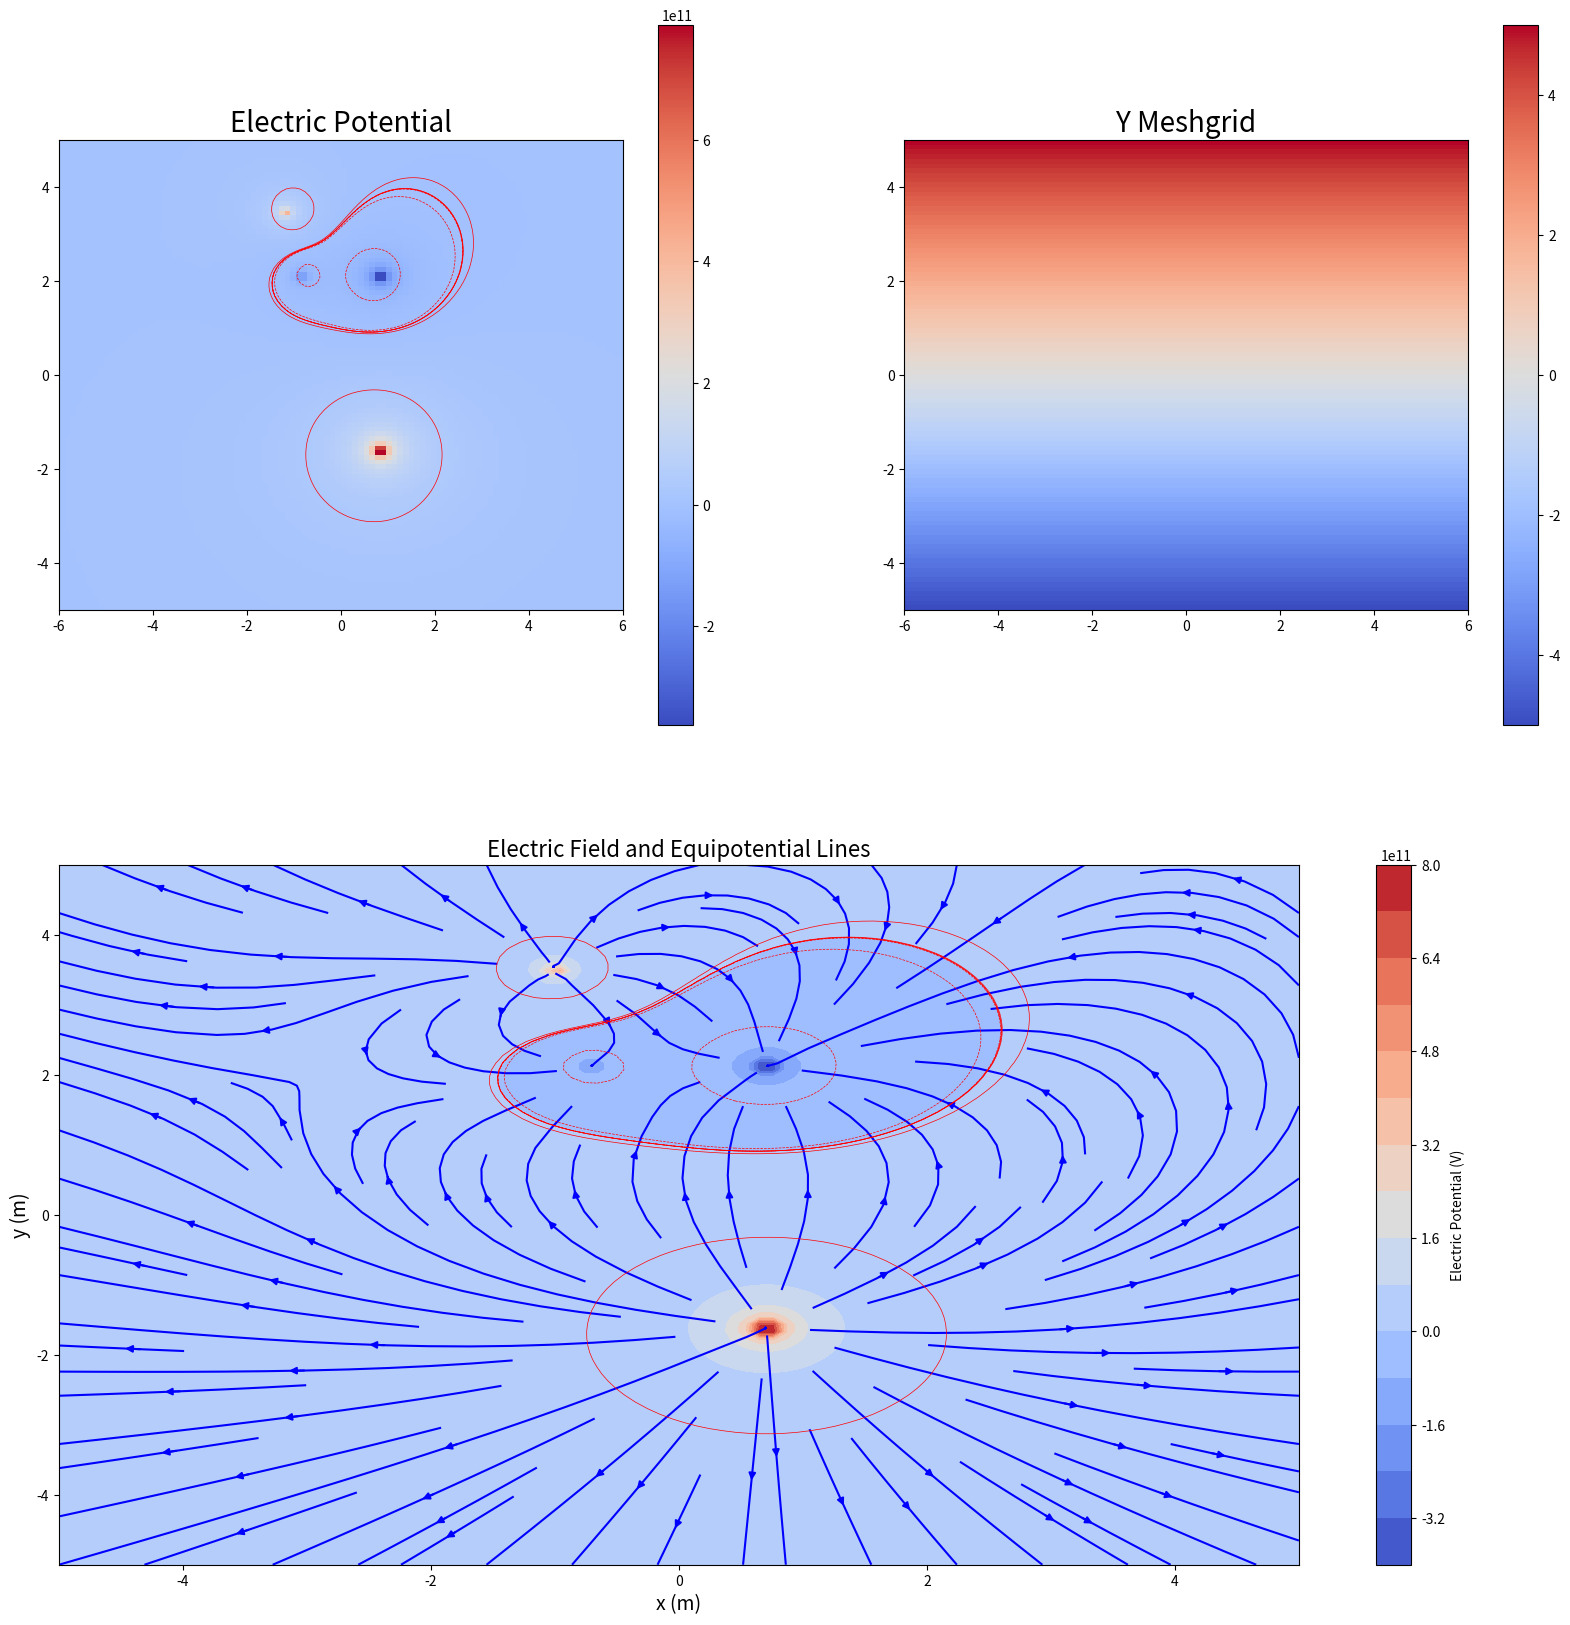

Write the Python code that produced this figure.

# Computational Exercise 1 for PHYS*2330 - Fall 2024
# ------------------------------------------------------------------------------


"""
# PART A
# """

""" Section 1:  Start by importing relevant libraries
#---------------------------------------------------------------------------"""
import numpy as np
import matplotlib.pyplot as plt
from scipy.constants import epsilon_0

""" Section 2:  Define functions for the script
#---------------------------------------------------------------------------"""

def electric_potential(q, rq, X, Y):
    """
      Calculate electric potential at each point in a 2D grid.

      Parameters:
      - q: Charge magnitude
      - rq: Charge position [x, y]
      - X, Y: Grid coordinates (2D arrays)

      Returns:
      - V: Electric potential at each grid point (2D array)
      """
    Four_pi = (4 * np.pi)
    K = 1 / (Four_pi * epsilon_0)
    r = np.sqrt((rq[0] - X) ** 2 + (rq[1] - Y) ** 2)  # Distance between the position
    V = K * q / r
    return V

def electric_field(q, rq, X, Y):
    """
      Calculate electric field components (Ex, Ey) at each point in a 2D grid.

      Parameters:
      - q: Charge magnitude
      - rq: Charge position [x, y]
      - X, Y: Grid coordinates (2D arrays)

      Returns:
      - Efield_comp_x: X-component of electric field (2D array)
      - Efield_comp_y: Y-component of electric field (2D array)
      """
    Four_pi = (4 * np.pi)
    K = 1 / (Four_pi * epsilon_0)

    # Distance between charge and observation points
    r = np.sqrt((X - rq[0]) ** 2 + (Y - rq[1]) ** 2)

    # Angle calculation
    theta = np.arctan2((Y - rq[1]), (X - rq[0]))

    # Electric field components using r-squared and theta
    Efield_comp_x = K * q / (r ** 2) * np.cos(theta)  # x direction
    Efield_comp_y = K * q / (r ** 2) * np.sin(theta)  # y direction

    return Efield_comp_x, Efield_comp_y

""" Section 3:  Main body of code 
#---------------------------------------------------------------------------"""
# Create a 2D grid of x, y points using numpy meshgrid function

nx, ny = 100, 100
x = np.linspace(-5, 5, nx)
y = np.linspace(-5, 5, ny)
X, Y = np.meshgrid(x, y)

# Charges
Pt_chrg_q1 = -3
Pt_chrg_q2 = -1
Pt_chrg_q3 = +2
Pt_chrg_q4 = +6

# Positions (assisted using hand-Calculations)
x1, y1 = 1 / np.sqrt(2), 3 / np.sqrt(2)
x2, y2 = -1 / np.sqrt(2), 3 / np.sqrt(2)
x3, y3 = -1, 3.5
x4, y4 = 1 / np.sqrt(2), 0.5 - 3 / np.sqrt(2)

# Electric Potential Calculation
V_potential = electric_potential(Pt_chrg_q1, [x1, y1], X, Y)
V_potential += electric_potential(Pt_chrg_q2, [x2, y2], X, Y)
V_potential += electric_potential(Pt_chrg_q3, [x3, y3], X, Y)
V_potential += electric_potential(Pt_chrg_q4, [x4, y4], X, Y)

# Electric Field Calculation (using 2D grid X and Y)
EField_x1, EField_y1 = electric_field(Pt_chrg_q1, [x1, y1], X, Y)
EField_x2, EField_y2 = electric_field(Pt_chrg_q2, [x2, y2], X, Y)
EField_x3, EField_y3 = electric_field(Pt_chrg_q3, [x3, y3], X, Y)
EField_x4, EField_y4 = electric_field(Pt_chrg_q4, [x4, y4], X, Y)

# Sum the Electric Field components
Ex = EField_x1 + EField_x2 + EField_x3 + EField_x4
Ey = EField_y1 + EField_y2 + EField_y3 + EField_y4


""" Section 4:  Plotting the Contour Plots, Elec Potential & Elec Field
#---------------------------------------------------------------------------"""
fig = plt.figure(figsize=(20, 20))

# Top left plot: Electric Potential
ax1 = fig.add_subplot(221)  # 2 rows, 2 columns, position 1
ax1.set_title("Electric Potential", fontsize=20)

# Electric potential plot (using coolwarm colour scheme)
im1 = ax1.imshow(V_potential, cmap='coolwarm', extent=(-6, 6, -5, 5), origin="lower")
plt.colorbar(im1, ax=ax1)

# Contour plot for electric potential
VpLines = 10 ** np.linspace(6, 12, 5)
VpLines = sorted(list(-VpLines) + list(VpLines))
ax1.contour(X, Y, V_potential, colors='red', linewidths=0.5, levels=VpLines)

# Top right plot: Y Meshgrid
ax2 = fig.add_subplot(222)  # 2 rows, 2 columns, position 2
ax2.set_title("Y Meshgrid", fontsize=20)

# Meshgrid plot (using coolwarm colour scheme)
im2 = ax2.imshow(Y, cmap='coolwarm', extent=(-6, 6, -5, 5), origin="lower")
plt.colorbar(im2, ax=ax2)

# Bottom plot: Electric Field
ax3 = fig.add_subplot(212)  # 2 rows, 1 column, position 3 (spans both columns)
ax3.set_title("Electric Field and Equipotential Lines", fontsize=16)

# Streamplot for the electric field (Ex, Ey)
ax3.streamplot(X, Y, Ex, Ey, color='blue', cmap='coolwarm', density=1.0)

# Contour plot for electric potential on the electric field plot
ax3.contour(X, Y, V_potential, colors='red', linewidths=0.5, levels=VpLines)

# Color-filled contour plot for electric potential on the electric field plot
filled_contour = ax3.contourf(X, Y, V_potential, levels=15, cmap='coolwarm')

# Labels for the bottom plot
ax3.set_xlabel("x (m)", fontsize=14)
ax3.set_ylabel("y (m)", fontsize=14)

# Colorbar for the potential field
plt.colorbar(filled_contour, ax=ax3, label="Electric Potential (V)")


# Save the figure
plt.savefig('fieldPlot5.png', dpi=300)



# '''
# PART B
# In the following section, simply uncomment below and comment PART A starting from line 170 upwards
# Run the program once it is uncommented, then it will provide the necessary my estimation of the charges and location.
# In PART B, I used the same structure from PART A to help with experimenting the design.
# '''



# """ Section 1:  Start by importing relevant libraries
# #---------------------------------------------------------------------------"""
# import numpy as np
# import matplotlib.pyplot as plt
# from scipy.constants import epsilon_0

# """ Section 2:  Define functions for the script
# #---------------------------------------------------------------------------"""

# def electric_potential(q, rq, X, Y):
#     e_o = epsilon_0
#     Fr_pi = (4 * np.pi)
#     K = 1 / (Fr_pi * e_o)
#     r = np.sqrt((rq[0] - X) ** 2 + (rq[1] - Y) ** 2)  # Distance between the position
#     V = K * q / r
#     return V

# def electric_field(q, rq, X, Y):
#     e_o = epsilon_0
#     Fr_pi = (4 * np.pi)
#     K = 1 / (Fr_pi * e_o)

#     # Distance between charge and observation points
#     r = np.sqrt((X - rq[0]) ** 2 + (Y - rq[1]) ** 2)

#     # Angle calculation
#     theta = np.arctan2((Y - rq[1]), (X - rq[0]))

#     # Electric field components using r-squared and theta
#     Efield_comp_x = K * q / (r ** 2) * np.cos(theta)  # x direction
#     Efield_comp_y = K * q / (r ** 2) * np.sin(theta)  # y direction

#     return Efield_comp_x, Efield_comp_y

# """ Section 3:  Main body of code
# #---------------------------------------------------------------------------"""
# # Create a 2D grid of x, y points using numpy meshgrid function

# nx, ny = 100, 100
# x = np.linspace(-5, 5, nx)
# y = np.linspace(-5, 5, ny)
# X, Y = np.meshgrid(x, y)




# # Charges using (trial and error although I determine the charges were small)
# q1 = -0.4
# q2 = 0.6
# q3 = -0.55
# q4 = 0.6

# # Positions (trial and error)
# x1, y1 = 2.2, -2
# x2, y2 = -1.5, -3.15
# x3, y3 = -3,3
# x4, y4 = 0,1

# # Electric Potential Calculation
# V_potential = electric_potential(q1, [x1, y1], X, Y)
# V_potential += electric_potential(q2, [x2, y2], X, Y)
# V_potential += electric_potential(q3, [x3, y3], X, Y)
# V_potential += electric_potential(q4, [x4, y4], X, Y)

# # Electric Field Calculation (using 2D grid X and Y)
# EField_x1, EField_y1 = electric_field(q1, [x1, y1], X, Y)
# EField_x2, EField_y2 = electric_field(q2, [x2, y2], X, Y)
# EField_x3, EField_y3 = electric_field(q3, [x3, y3], X, Y)
# EField_x4, EField_y4 = electric_field(q4, [x4, y4], X, Y)

# # Sum the electric field components
# Ex = EField_x1 + EField_x2 + EField_x3 + EField_x4
# Ey = EField_y1 + EField_y2 + EField_y3 + EField_y4
# #
# # """ Section 4:  Plot your results as a contour plot
# # #---------------------------------------------------------------------------"""

# fig = plt.figure(figsize=(14, 14))

# # Top left plot: Electric Potential
# ax1 = fig.add_subplot(221)  # 2 rows, 2 columns, position 1
# ax1.set_title("Electric Potential", fontsize=20)

# # Electric potential plot (using coolwarm colour scheme)
# im1 = ax1.imshow(V_potential, cmap='coolwarm', extent=(-6, 6, -5, 5), origin="lower")
# plt.colorbar(im1, ax=ax1)

# # Contour plot for electric potential
# VpLines = 15.5 ** np.linspace(6, 21, 10)
# VpLines = sorted(list(-VpLines) + list(VpLines))
# ax1.contour(X, Y, V_potential, colors='red', linewidths=0.5, levels=VpLines)

# # Top right plot: Y Meshgrid
# ax2 = fig.add_subplot(222)  # 2 rows, 2 columns, position 2
# ax2.set_title("Y Meshgrid", fontsize=20)

# # Meshgrid plot (using coolwarm colour scheme)
# im2 = ax2.imshow(Y, cmap='coolwarm', extent=(-6, 6, -5, 5), origin="lower")
# plt.colorbar(im2, ax=ax2)

# # Bottom plot: Electric Field
# ax3 = fig.add_subplot(212)  # 2 rows, 1 column, position 3 (spans both columns)
# ax3.set_title("Electric Field and Equipotential Lines", fontsize=16)

# # Streamplot for the electric field (Ex, Ey)
# ax3.streamplot(X, Y, Ex, Ey, color='blue', cmap='coolwarm', density=1.0)

# # Contour plot for electric potential on the electric field plot
# ax3.contour(X, Y, V_potential, colors='red', linewidths=0.5, levels=VpLines)

# # Color-filled contour plot for electric potential on the electric field plot
# filled_contour = ax3.contourf(X, Y, V_potential, levels=15, cmap='coolwarm')

# # Labels for the bottom plot
# ax3.set_xlabel("x (m)", fontsize=14)
# ax3.set_ylabel("y (m)", fontsize=14)

# # Colorbar for the potential field
# plt.colorbar(filled_contour, ax=ax3, label="Electric Potential (V)")

# # Adjust layout to avoid overlap
# plt.tight_layout()

# # Save the figure
# plt.savefig('fieldPlot.png', dpi=300)







